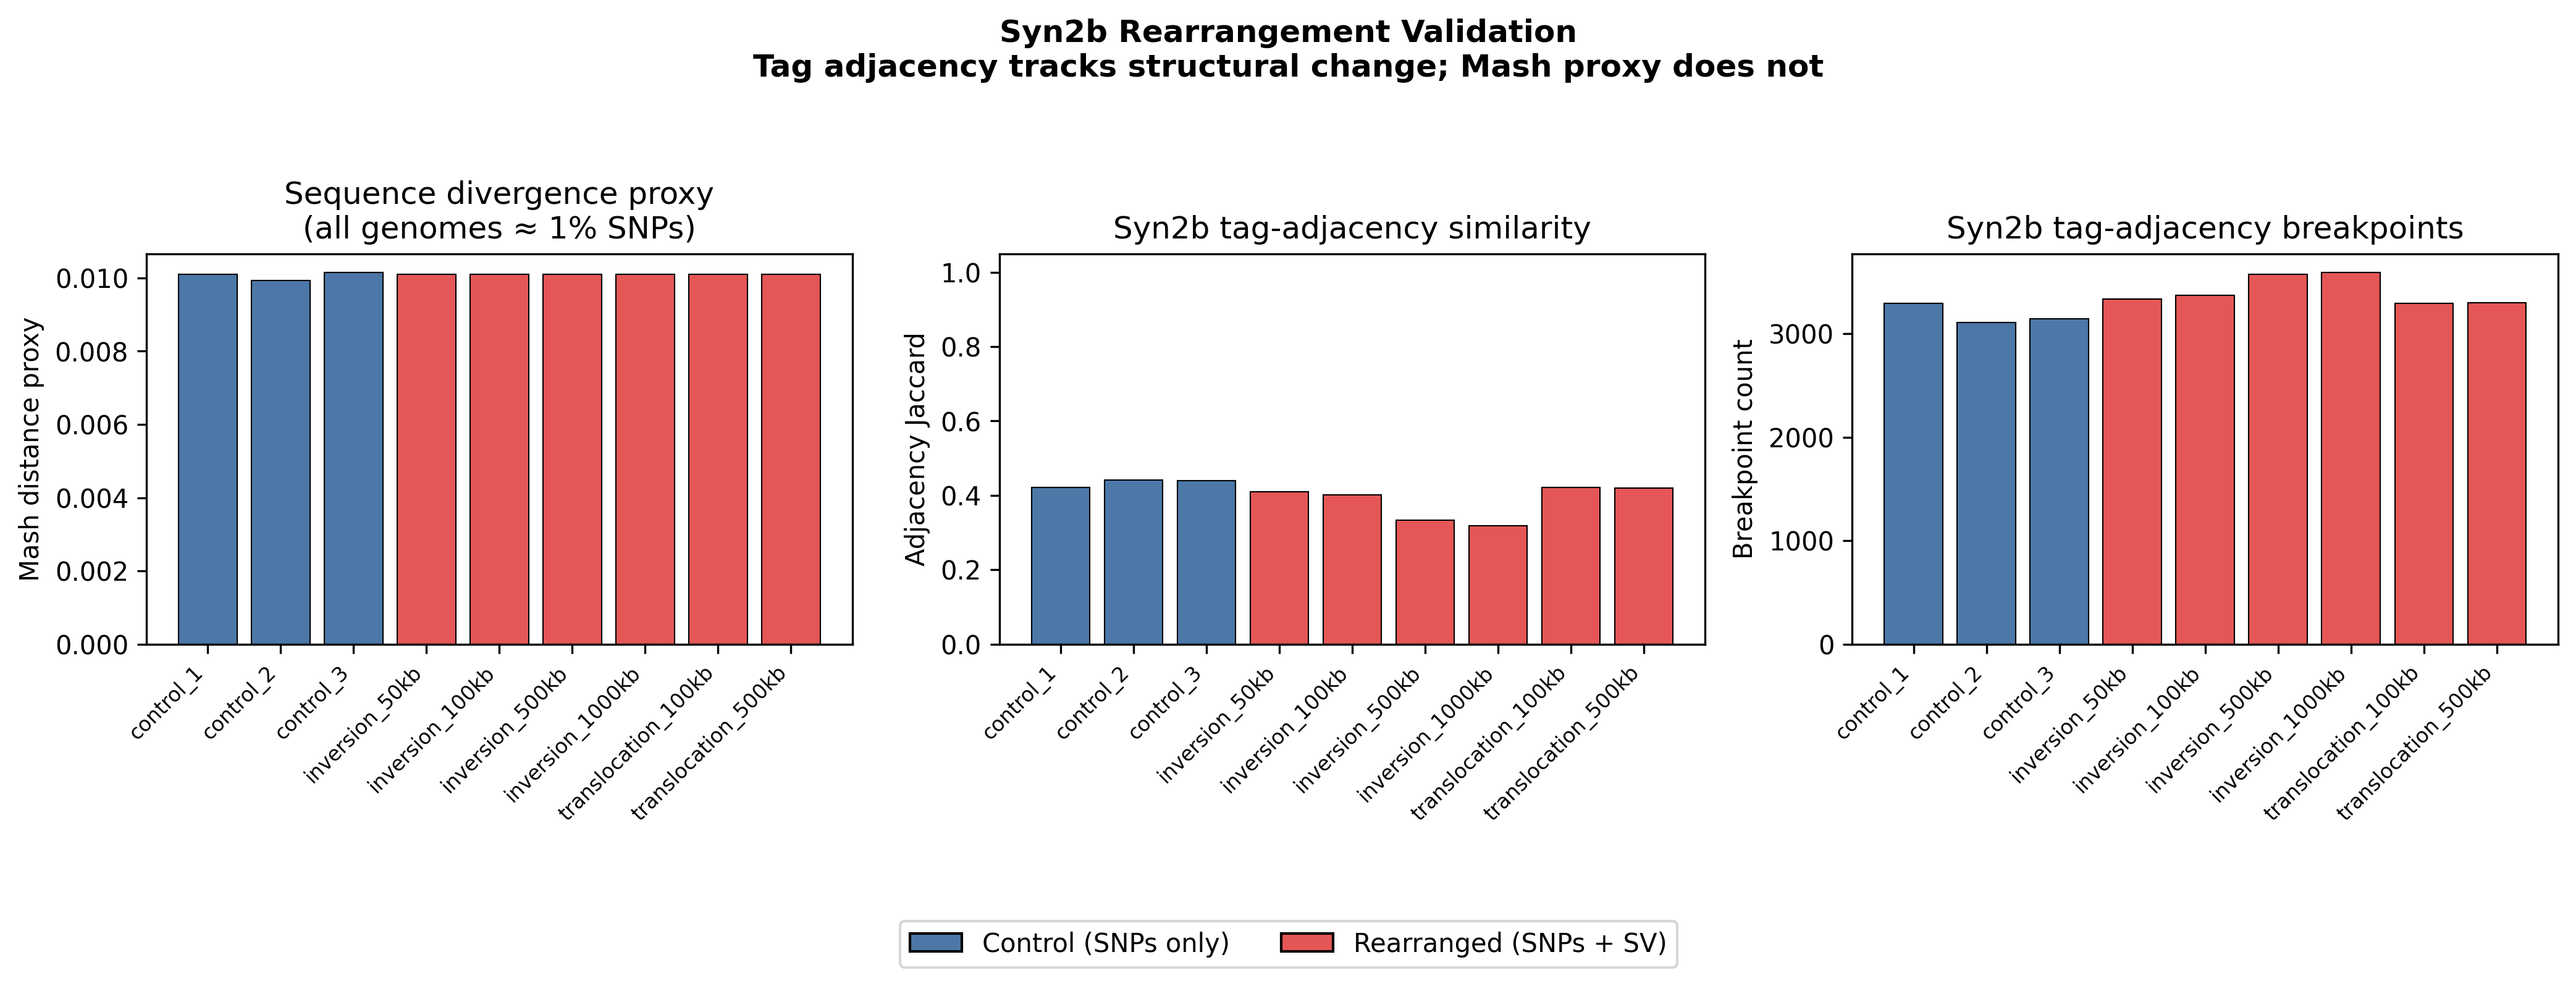

Values plotted in this chart, from the file beside it:
genome_label, group, sv_type, sv_size, mash_proxy, syn2b_adjacency_jaccard, syn2b_breakpoint_count
control_1, control, none, 0, 0.0101, 0.4211, 3292
control_2, control, none, 0, 0.009924, 0.4415, 3110
control_3, control, none, 0, 0.01016, 0.4389, 3146
inversion_50kb, rearranged, inversion, 50000, 0.0101, 0.4101, 3334
inversion_100kb, rearranged, inversion, 100000, 0.0101, 0.4015, 3370
inversion_500kb, rearranged, inversion, 500000, 0.0101, 0.3337, 3574
inversion_1000kb, rearranged, inversion, 1000000, 0.0101, 0.3183, 3594
translocation_100kb, rearranged, translocation, 100000, 0.0101, 0.4206, 3296
translocation_500kb, rearranged, translocation, 500000, 0.0101, 0.4204, 3298
